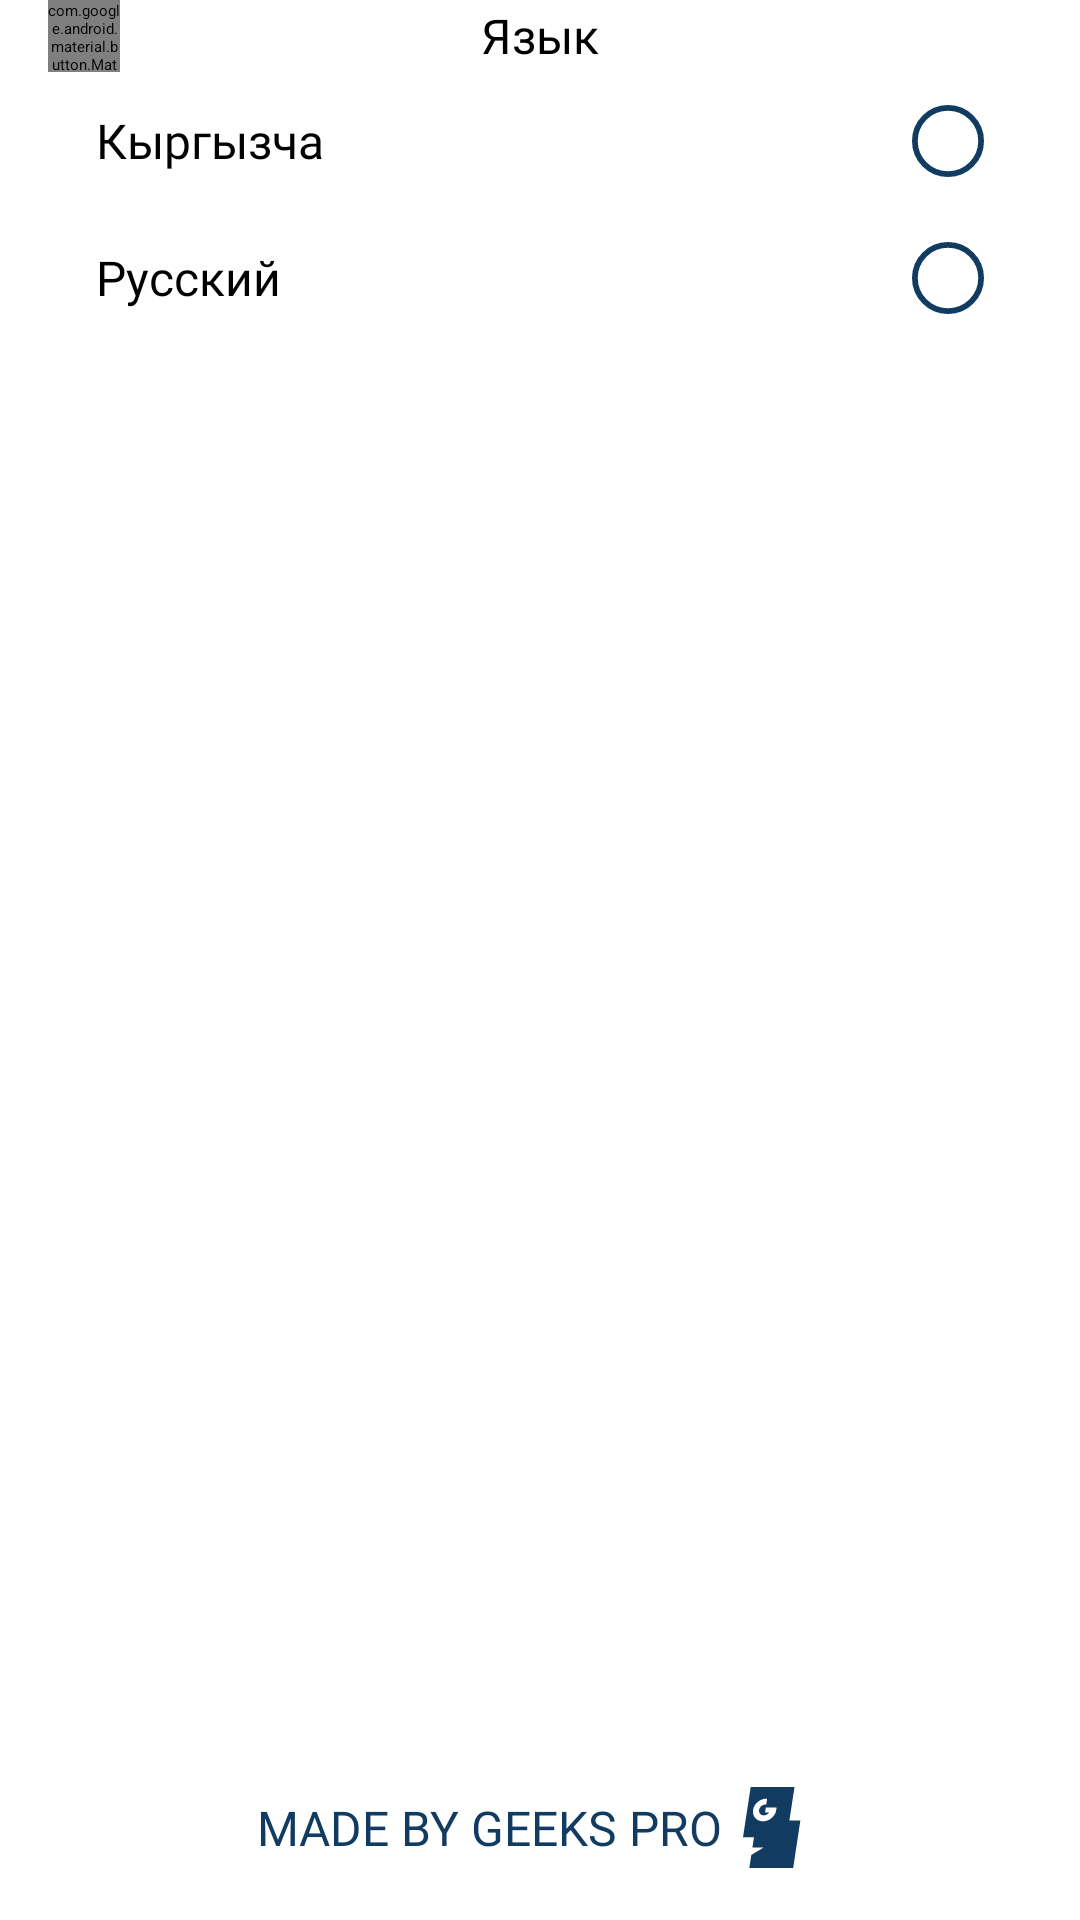

This screen was rendered from an Android layout file. Write that file and the resources it references.
<!-- AndroidManifest.xml: application theme splashScreenTheme -->
<!-- res/layout/fragment_language.xml -->
<?xml version="1.0" encoding="utf-8"?>
<androidx.constraintlayout.widget.ConstraintLayout xmlns:android="http://schemas.android.com/apk/res/android"
    xmlns:app="http://schemas.android.com/apk/res-auto"
    xmlns:tools="http://schemas.android.com/tools"
    android:layout_width="match_parent"
    android:layout_height="match_parent"
    android:paddingHorizontal="16dp"
    tools:context=".ui.fragments.settings.SettingsFragment">

    <androidx.appcompat.widget.Toolbar
        android:id="@+id/toolbar"
        android:layout_width="match_parent"
        android:layout_height="wrap_content"
        app:contentInsetEnd="0dp"
        app:contentInsetStart="0dp"
        app:layout_constraintTop_toTopOf="parent">

        <com.google.android.material.button.MaterialButton
            android:id="@+id/btn_back"
            android:layout_width="24dp"
            android:layout_height="24dp"
            android:layout_gravity="start"
            android:background="@drawable/ic_chevron_left"
            app:backgroundTint="@color/blue" />

        <TextView
            android:id="@+id/tv_language"
            android:layout_width="wrap_content"
            android:layout_height="wrap_content"
            android:layout_gravity="center"
            android:fontFamily="@font/roboto_medium"
            android:text="@string/language"
            android:textSize="16sp" />

    </androidx.appcompat.widget.Toolbar>

    <TextView
        android:id="@+id/tv_kyrgyz_language"
        android:layout_width="match_parent"
        android:layout_height="wrap_content"
        android:background="@drawable/bg_settings_item"
        android:fontFamily="@font/roboto_medium"
        android:paddingHorizontal="16dp"
        android:paddingVertical="12dp"
        android:text="@string/kyrgyz_language"
        android:textSize="16sp"
        app:layout_constraintEnd_toEndOf="parent"
        app:layout_constraintStart_toStartOf="parent"
        app:layout_constraintTop_toBottomOf="@id/toolbar" />

    <RadioButton
        android:id="@+id/rb_kyrgyz_language"
        android:layout_width="24dp"
        android:layout_height="24dp"
        android:layout_marginEnd="16dp"
        android:background="@drawable/selector_check_mark"
        android:button="@null"
        android:visibility="visible"
        app:layout_constraintBottom_toBottomOf="@id/tv_kyrgyz_language"
        app:layout_constraintEnd_toEndOf="@id/tv_kyrgyz_language"
        app:layout_constraintTop_toTopOf="@id/tv_kyrgyz_language" />

    <TextView
        android:id="@+id/tv_russian_language"
        android:layout_width="match_parent"
        android:layout_height="wrap_content"
        android:background="@drawable/bg_settings_item"
        android:fontFamily="@font/roboto_medium"
        android:paddingHorizontal="16dp"
        android:paddingVertical="12dp"
        android:text="@string/russian_language"
        android:textSize="16sp"
        app:layout_constraintEnd_toEndOf="parent"
        app:layout_constraintStart_toStartOf="parent"
        app:layout_constraintTop_toBottomOf="@id/tv_kyrgyz_language" />

    <RadioButton
        android:id="@+id/rb_russian_language"
        android:layout_width="24dp"
        android:layout_height="24dp"
        android:layout_marginEnd="16dp"
        android:background="@drawable/selector_check_mark"
        android:button="@null"
        android:visibility="visible"
        app:layout_constraintBottom_toBottomOf="@id/tv_russian_language"
        app:layout_constraintEnd_toEndOf="@id/tv_russian_language"
        app:layout_constraintTop_toTopOf="@id/tv_russian_language" />


    <TextView
        android:layout_marginStart="90dp"
        android:id="@+id/geeks_name"
        android:layout_width="wrap_content"
        android:layout_height="wrap_content"
        android:layout_marginBottom="20dp"
        android:fontFamily="@font/work_sans_light"
        android:gravity="center_horizontal"
        android:text="@string/tv_made_by_geeks_pro"
        android:textColor="@color/blue"
        android:textSize="16sp"
        app:layout_constraintBottom_toBottomOf="parent"
        app:layout_constraintEnd_toStartOf="@id/icon_geeks"
        app:layout_constraintStart_toStartOf="parent" />

    <ImageView
        android:layout_marginStart="7dp"
        android:layout_marginEnd="97dp"
        android:id="@+id/icon_geeks"
        android:layout_width="wrap_content"
        android:layout_height="wrap_content"
        android:src="@drawable/ic_geeks_icon"
        app:layout_constraintBottom_toBottomOf="@id/geeks_name"
        app:layout_constraintEnd_toEndOf="parent"
        app:layout_constraintStart_toEndOf="@id/geeks_name"
        app:layout_constraintTop_toTopOf="@id/geeks_name" />



</androidx.constraintlayout.widget.ConstraintLayout>
<!-- resources referenced by this layout -->
<resources>
  <color name="blue">#123B61</color>
  <!-- drawable ic_geeks_icon (drawable) -->
  <vector xmlns:android="http://schemas.android.com/apk/res/android"
      android:width="20dp"
      android:height="27dp"
      android:viewportWidth="20"
      android:viewportHeight="27">
    <path
        android:pathData="M11.09,7.661C10.935,8.702 10.352,9.646 9.546,10.332C8.74,11.018 7.709,11.437 6.647,11.445H6.639H6.63C4.506,11.437 3.031,9.743 3.351,7.66C3.507,6.619 4.081,5.675 4.887,4.989C5.693,4.304 6.725,3.884 7.786,3.876H7.794H7.803C7.885,3.876 7.969,3.876 8.052,3.884L7.753,5.869C7.67,5.853 7.587,5.845 7.496,5.845C6.476,5.853 5.524,6.66 5.367,7.661C5.218,8.653 5.925,9.468 6.946,9.468C7.653,9.468 8.32,9.072 8.718,8.502H7.354L7.602,6.874H11.123L11.132,7.136C11.137,7.305 11.118,7.483 11.091,7.66L11.09,7.661ZM15.458,11.169L17.171,0H2.565L0,16.752H3.662L3.139,20.208H6.821L2.769,22.653L2.11,27H16.716L19.121,11.169H15.458L15.458,11.169Z"
        android:fillColor="#123B61"/>
  </vector>
  <!-- drawable selector_check_mark (drawable) -->
  <?xml version="1.0" encoding="utf-8"?>
  <selector xmlns:android="http://schemas.android.com/apk/res/android">
      <item android:state_checked="false" android:drawable="@drawable/ic_check_mark_false"/>
      <item android:state_checked="true" android:drawable="@drawable/ic_check_mark_true"/>
  </selector>
  <string name="kyrgyz_language">Кыргызча</string>
  <string name="language">Язык</string>
  <string name="russian_language">Русский</string>
  <string name="tv_made_by_geeks_pro">MADE BY GEEKS PRO</string>
  <style name="splashScreenTheme" parent="Theme.MaterialComponents.Light.NoActionBar">
          <item name="android:windowBackground">@drawable/splash_screen</item>
          <item name="android:statusBarColor">@color/black</item>
      </style>
  <!-- drawable ic_check_mark_false (drawable) -->
  <vector xmlns:android="http://schemas.android.com/apk/res/android"
      android:width="25dp"
      android:height="25dp"
      android:viewportWidth="25"
      android:viewportHeight="25">
    <path
        android:pathData="M12.5,12.5m-11.5,0a11.5,11.5 0,1 1,23 0a11.5,11.5 0,1 1,-23 0"
        android:strokeWidth="2"
        android:fillColor="#00000000"
        android:strokeColor="#123B61"/>
  </vector>
  <!-- drawable ic_check_mark_true (drawable) -->
  <vector xmlns:android="http://schemas.android.com/apk/res/android"
      android:width="25dp"
      android:height="25dp"
      android:viewportWidth="25"
      android:viewportHeight="25">
    <path
        android:pathData="M12.5,12.5m-12.5,0a12.5,12.5 0,1 1,25 0a12.5,12.5 0,1 1,-25 0"
        android:fillColor="#123B61"/>
  </vector>
  <!-- drawable splash_screen (drawable) -->
  <?xml version="1.0" encoding="utf-8"?>
  <layer-list xmlns:android="http://schemas.android.com/apk/res/android">
      
      <item android:drawable="@color/white"/>
      
      <item android:drawable="@drawable/logo" android:gravity="center"/>
      <item android:drawable="@drawable/logo_made_by_geeks_pro" android:gravity="bottom|center" android:bottom="76dp"/>
  
  </layer-list>
  <color name="black">#FF000000</color>
  <color name="white">#FFFFFFFF</color>
  <!-- drawable logo: vector/xml drawable (drawable, 23890 chars, omitted) -->
  <!-- drawable logo_made_by_geeks_pro: vector/xml drawable (drawable, 5538 chars, omitted) -->
</resources>
